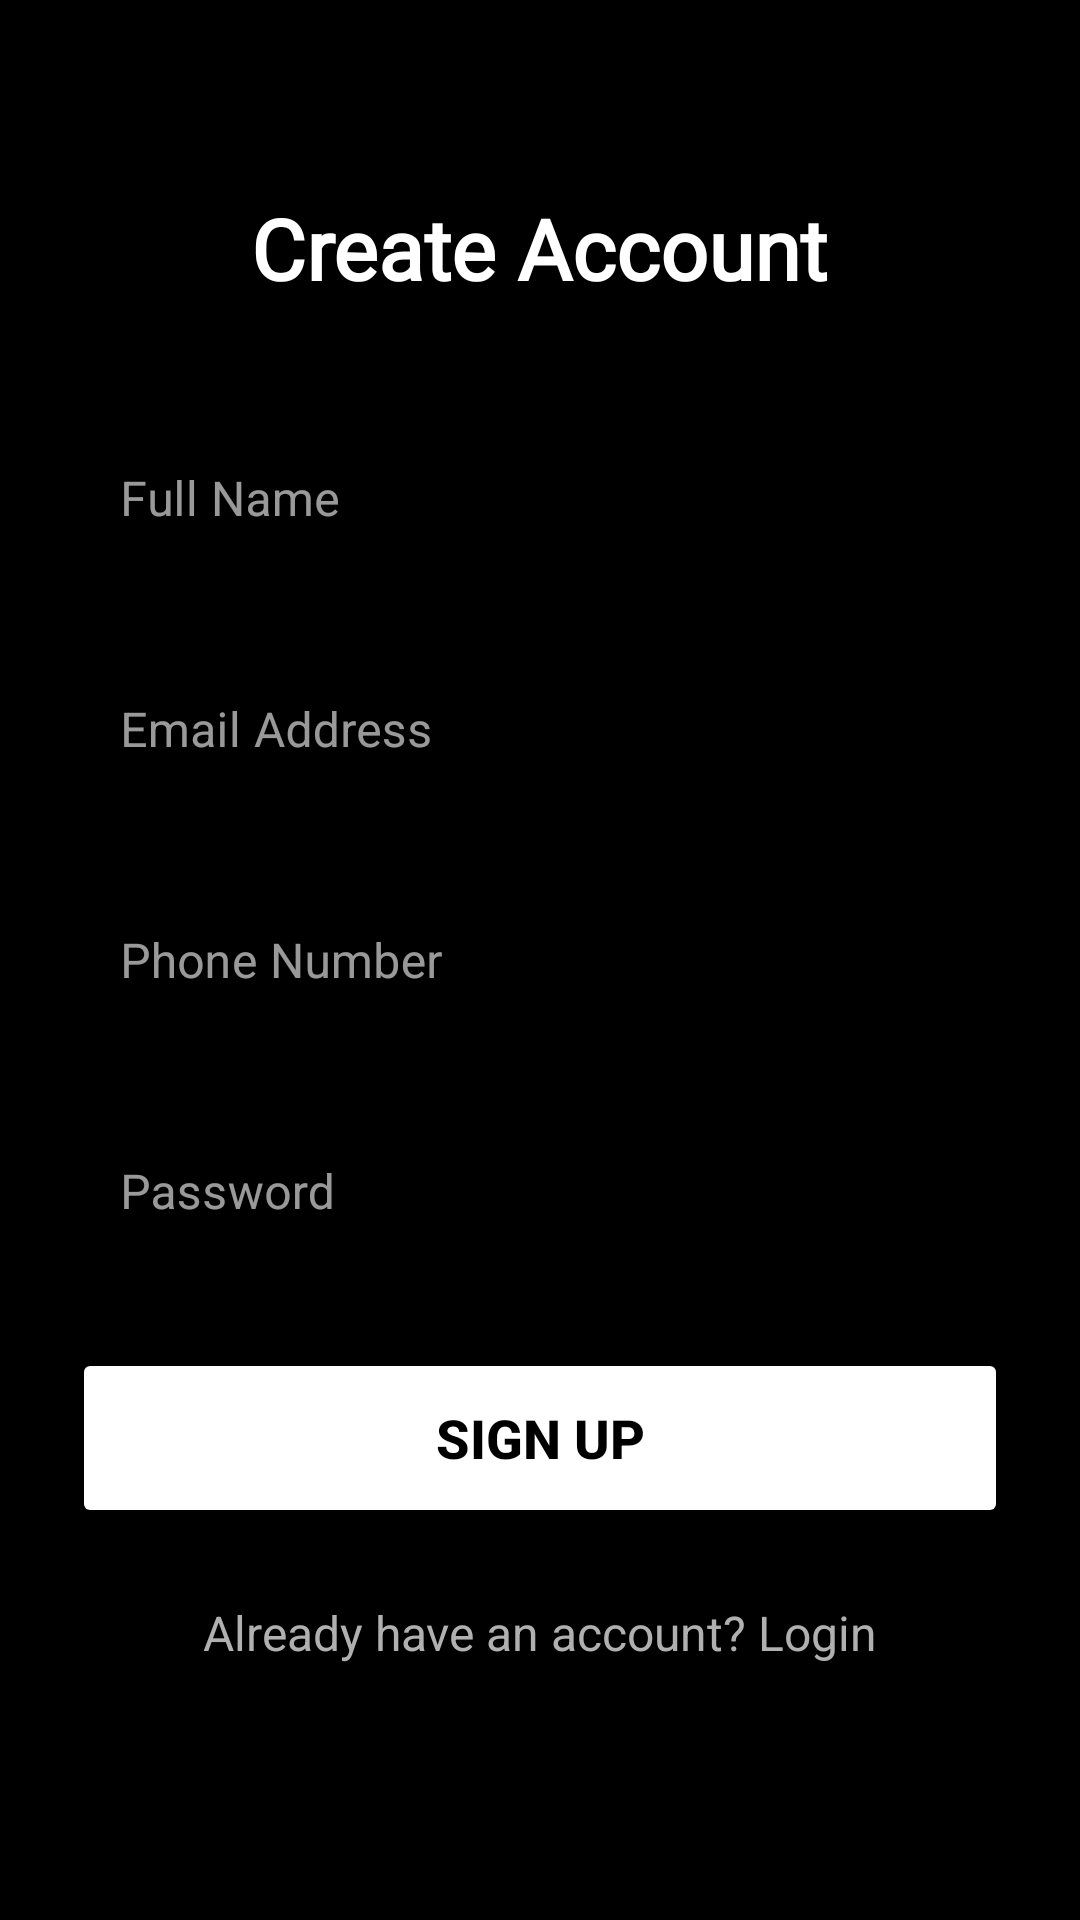

Android layout source for this screen:
<!-- AndroidManifest.xml: application theme Theme.FlipSide -->
<!-- res/layout/activity_sign_up.xml -->
<?xml version="1.0" encoding="utf-8"?>
<ScrollView xmlns:android="http://schemas.android.com/apk/res/android"
    xmlns:app="http://schemas.android.com/apk/res-auto"
    android:layout_width="match_parent"
    android:layout_height="match_parent"
    android:padding="24dp"
    android:background="@color/app_background">

    <LinearLayout
        android:layout_width="match_parent"
        android:layout_height="wrap_content"
        android:orientation="vertical"
        android:gravity="center_horizontal">

        <TextView
            android:layout_width="wrap_content"
            android:layout_height="wrap_content"
            android:text="Create Account"
            android:textSize="28sp"
            android:fontFamily="@font/mystical_font"
            android:textStyle="bold"
            android:textColor="@color/text_primary"
            android:layout_marginBottom="32dp"
            android:layout_marginTop="40dp"/>

        <com.google.android.material.textfield.TextInputLayout
            style="@style/Widget.MaterialComponents.TextInputLayout.OutlinedBox"
            android:layout_width="match_parent"
            android:layout_height="wrap_content"
            android:hint="Full Name"
            app:hintTextColor="@color/white"
            app:boxStrokeColor="@color/white"
            android:layout_marginBottom="16dp">

            <com.google.android.material.textfield.TextInputEditText
                android:id="@+id/etName"
                android:layout_width="match_parent"
                android:layout_height="wrap_content"
                android:textColor="@color/text_primary"
                android:inputType="textPersonName"/>
        </com.google.android.material.textfield.TextInputLayout>

        <com.google.android.material.textfield.TextInputLayout
            style="@style/Widget.MaterialComponents.TextInputLayout.OutlinedBox"
            android:layout_width="match_parent"
            android:layout_height="wrap_content"
            android:hint="Email Address"
            app:hintTextColor="@color/white"
            app:boxStrokeColor="@color/white"
            android:layout_marginBottom="16dp">

            <com.google.android.material.textfield.TextInputEditText
                android:id="@+id/etEmail"
                android:layout_width="match_parent"
                android:layout_height="wrap_content"
                android:textColor="@color/text_primary"
                android:inputType="textEmailAddress"/>
        </com.google.android.material.textfield.TextInputLayout>

        <com.google.android.material.textfield.TextInputLayout
            style="@style/Widget.MaterialComponents.TextInputLayout.OutlinedBox"
            android:layout_width="match_parent"
            android:layout_height="wrap_content"
            android:hint="Phone Number"
            app:hintTextColor="@color/white"
            app:boxStrokeColor="@color/white"
            android:layout_marginBottom="16dp">

            <com.google.android.material.textfield.TextInputEditText
                android:id="@+id/etPhone"
                android:layout_width="match_parent"
                android:layout_height="wrap_content"
                android:textColor="@color/text_primary"
                android:inputType="phone"/>
        </com.google.android.material.textfield.TextInputLayout>

        <com.google.android.material.textfield.TextInputLayout
            style="@style/Widget.MaterialComponents.TextInputLayout.OutlinedBox"
            android:layout_width="match_parent"
            android:layout_height="wrap_content"
            android:hint="Password"
            app:hintTextColor="@color/white"
            app:boxStrokeColor="@color/white"
            android:layout_marginBottom="24dp">

            <com.google.android.material.textfield.TextInputEditText
                android:id="@+id/etPassword"
                android:layout_width="match_parent"
                android:layout_height="wrap_content"
                android:textColor="@color/text_primary"
                android:inputType="textPassword"/>
        </com.google.android.material.textfield.TextInputLayout>

        <Button
            android:id="@+id/btnSignUp"
            android:layout_width="match_parent"
            android:layout_height="60dp"
            android:text="Sign Up"
            android:textSize="18sp"
            android:textStyle="bold"
            android:backgroundTint="@color/white"
            android:textColor="@color/black"/>

        <TextView
            android:id="@+id/tvLoginLink"
            android:layout_width="wrap_content"
            android:layout_height="wrap_content"
            android:text="Already have an account? Login"
            android:layout_marginTop="24dp"
            android:textSize="16sp"
            android:textColor="@color/text_secondary"/>

    </LinearLayout>
</ScrollView>
<!-- resources referenced by this layout -->
<resources>
  <color name="app_background">#000000</color>
  <color name="black">#FF000000</color>
  <color name="text_primary">#FFFFFF</color>
  <color name="text_secondary">#B0B0B0</color>
  <color name="white">#FFFFFFFF</color>
  <style name="Theme.FlipSide" parent="Base.Theme.FlipSide" />
  <style name="Base.Theme.FlipSide" parent="Theme.Material3.DayNight.NoActionBar">
          <item name="colorPrimary">@color/white</item>
          <item name="colorOnPrimary">@color/black</item> <item name="colorPrimaryVariant">@color/black</item>
  
          <item name="android:windowBackground">@color/app_background</item>
          <item name="colorSurface">@color/card_background</item>
          <item name="colorOnSurface">@color/text_primary</item>
  
          <item name="android:statusBarColor">@color/app_background</item>
          <item name="android:windowLightStatusBar">false</item> </style>
  <color name="card_background">#121212</color>
</resources>
